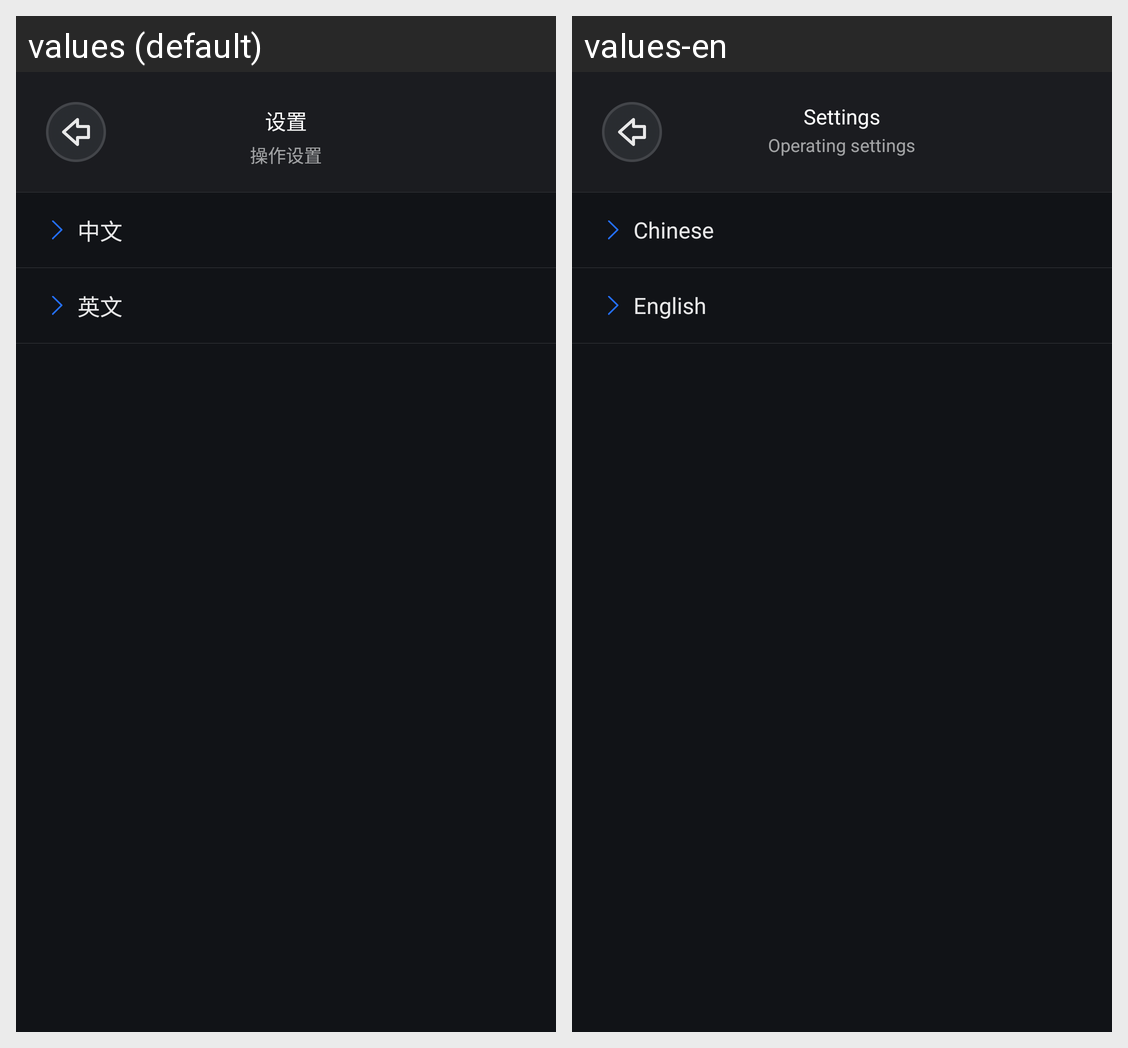

The Android screen above is rendered under two locales of the same app. Produce the string resources it draws, with the default and per-locale values.
Android screen res/layout/activity_language.xml rendered under 2 locales, left to right: values (default), values-en. Device: Nexus 5 (rendered at 1080×1920; each locale shown at half size, 540×960, under a caption strip naming it); theme AppTheme.
Strings drawn on this screen, with the default value and each locale's value (text and hints the layout hard-codes, and strings that could not be matched under every locale, appear in the picture but are not listed):

chinese
  values: 中文
  values-en: Chinese

english
  values: 英文
  values-en: English

setting
  values: 设置
  values-en: Settings

setting_tip
  values: 操作设置
  values-en: Operating settings
